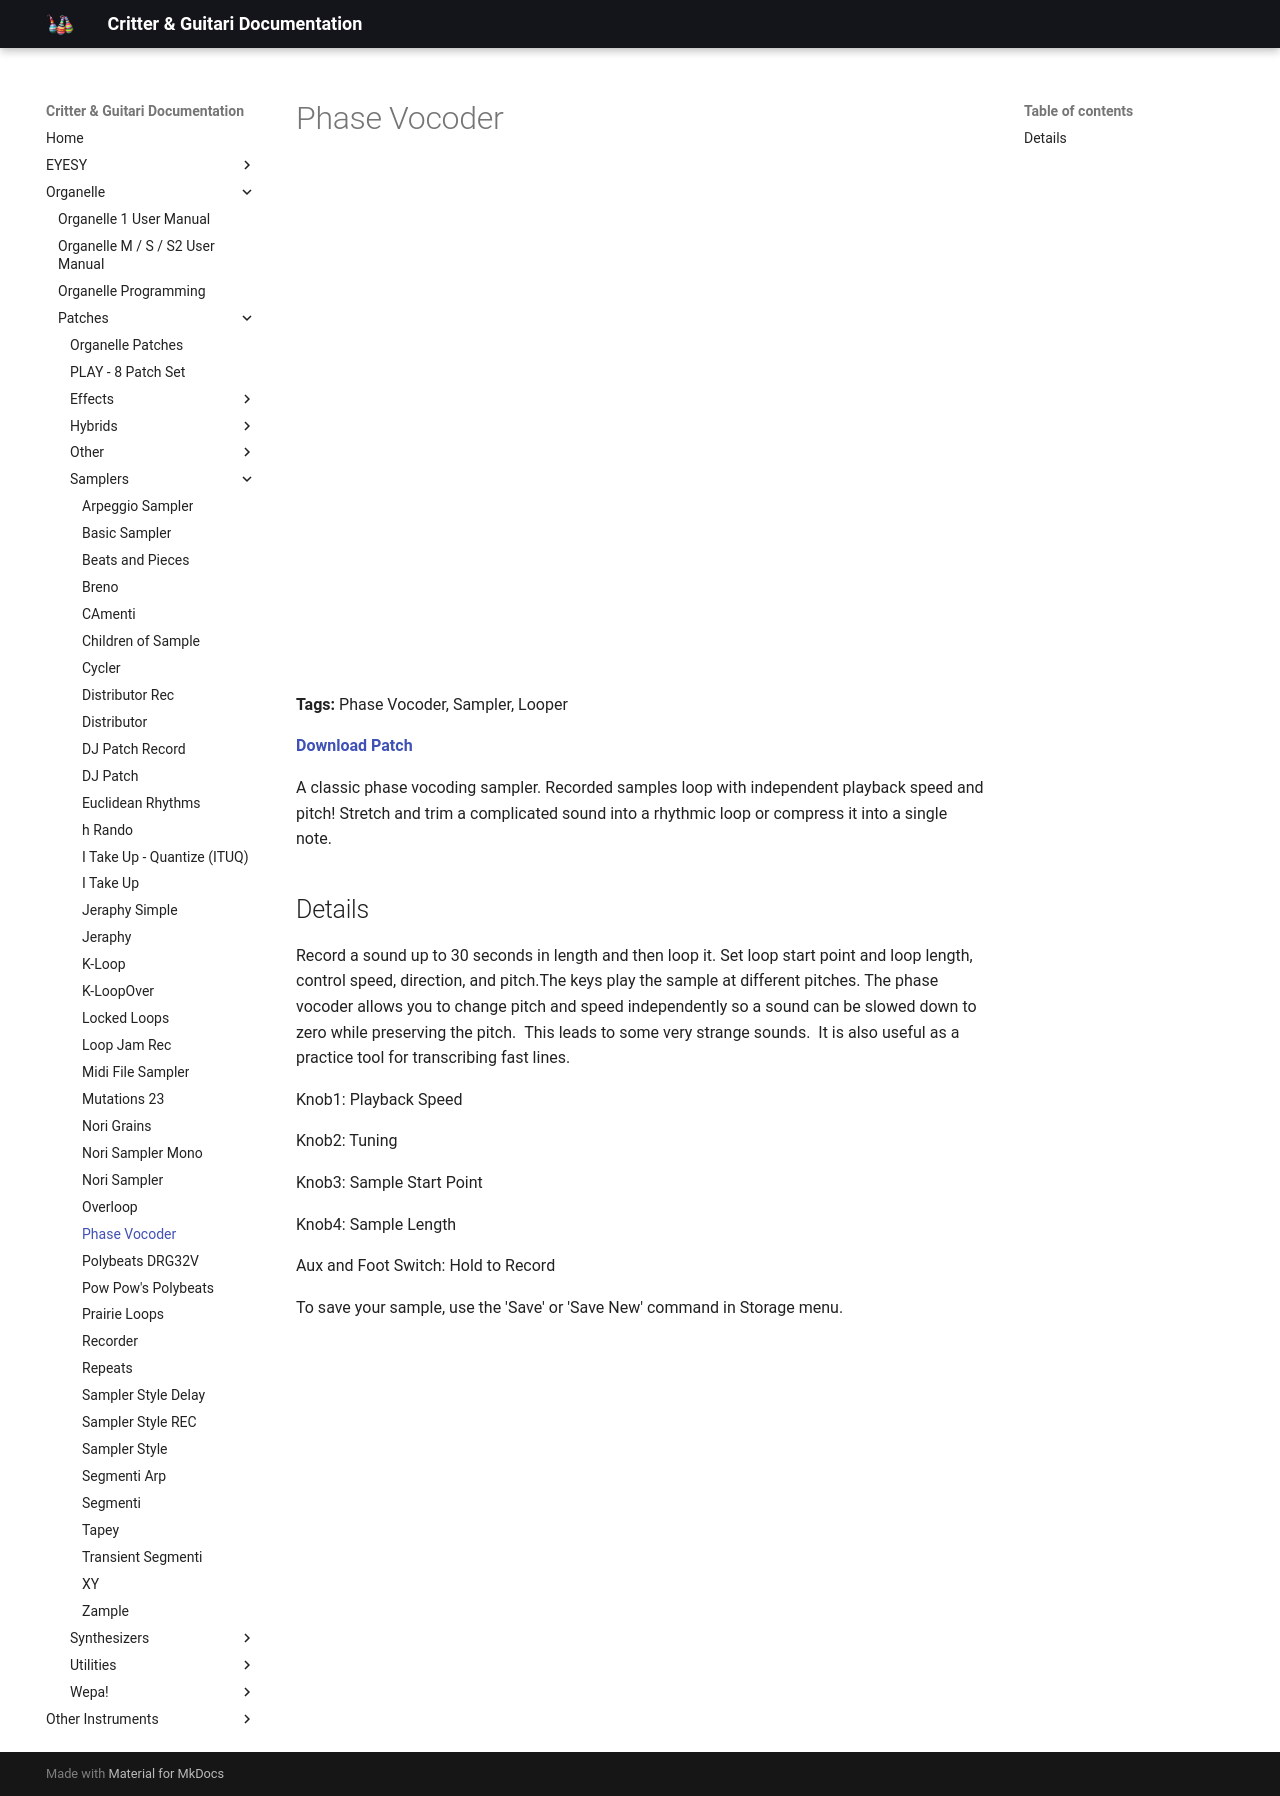

repository: critterandguitari/cg-docs · page: Organelle/patches/Samplers/phase-vocoder/index.html · generator: mkdocs

---
title: Phase Vocoder
date: 2016-02-22
tags:
  - Phase Vocoder
  - Sampler
  - Looper
---


# Phase Vocoder


<div class="video-embed"><iframe width="560" height="315" src="https://www.youtube.com/embed/jZxn02r7_tA" title="YouTube video player" frameborder="0" allow="accelerometer; autoplay; clipboard-write; encrypted-media; gyroscope; picture-in-picture" allowfullscreen></iframe></div>

<iframe width="100%" height="166" scrolling="no" frameborder="no" src="https://w.soundcloud.com/player/?url=https%3A//api.soundcloud.com/tracks/248419387&color=%23ff5500"></iframe>

**Tags:** Phase Vocoder, Sampler, Looper

**[Download Patch](http://thepeacetreaty.org/organelle/patches/Phase%20Vocoder.zip)**

A classic phase vocoding sampler. Recorded samples loop with independent playback speed and pitch! Stretch and trim a complicated sound into a rhythmic loop or compress it into a single note.

## Details

Record a sound up to 30 seconds in length and then loop it. Set loop start point and loop length, control speed, direction, and pitch.The keys play the sample at different pitches. The phase vocoder allows you to change pitch and speed independently so a sound can be slowed down to zero while preserving the pitch.  This leads to some very strange sounds.  It is also useful as a practice tool for transcribing fast lines.

Knob1: Playback Speed

Knob2: Tuning

Knob3: Sample Start Point

Knob4: Sample Length

Aux and Foot Switch: Hold to Record

To save your sample, use the 'Save' or 'Save New' command in Storage menu.
